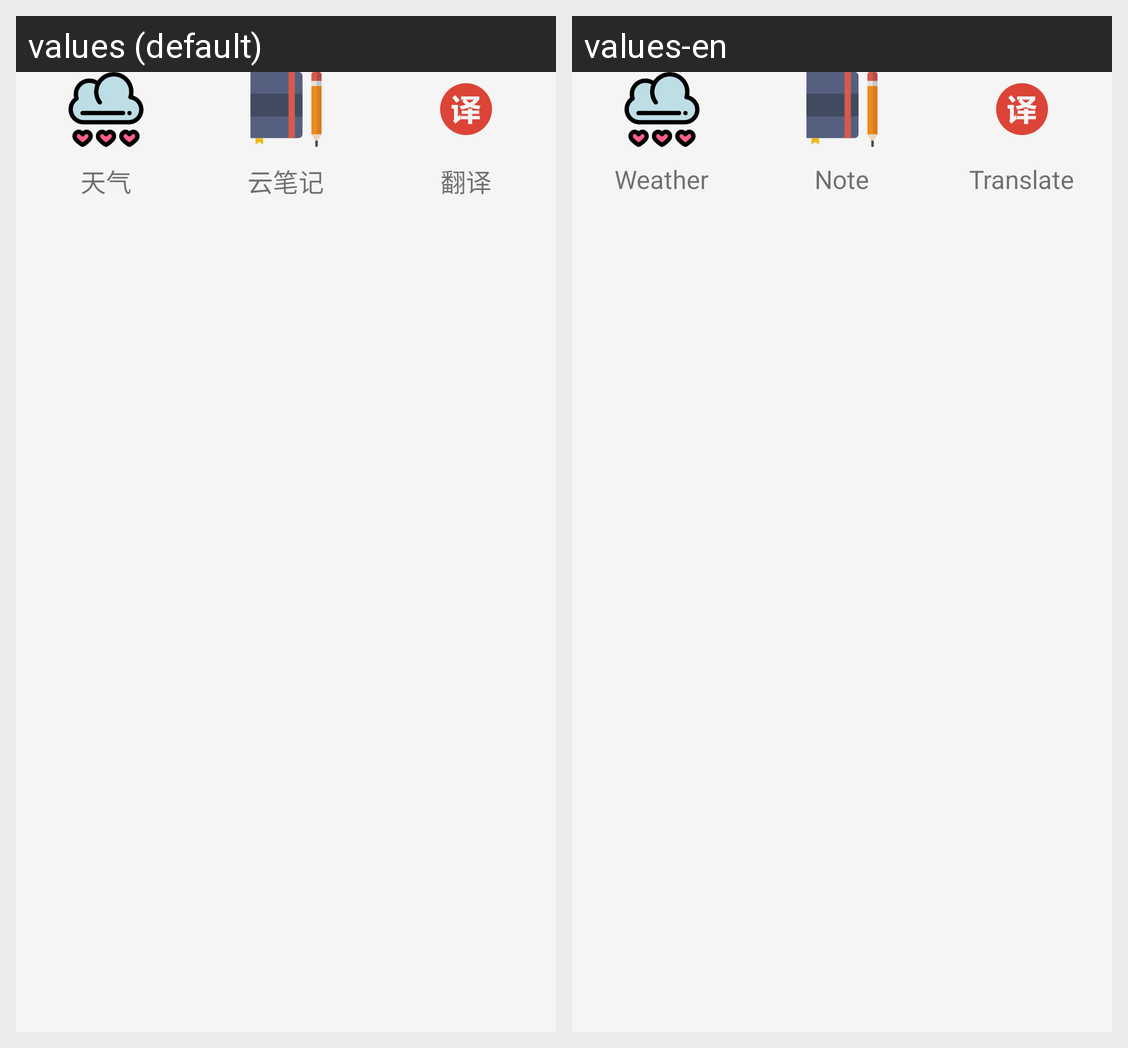

The same Android screen rendered under two of its app's locales, left to right. List the strings drawn on it with the default value and each locale's translation.
Android screen res/layout/fragment_more.xml rendered under 2 locales, left to right: values (default), values-en. Device: Nexus 5 (rendered at 1080×1920; each locale shown at half size, 540×960, under a caption strip naming it); theme AppTheme.
Strings drawn on this screen, with the default value and each locale's value (text and hints the layout hard-codes, and strings that could not be matched under every locale, appear in the picture but are not listed):

weather
  values: 天气
  values-en: Weather

note
  values: 云笔记
  values-en: Note

translate
  values: 翻译
  values-en: Translate
